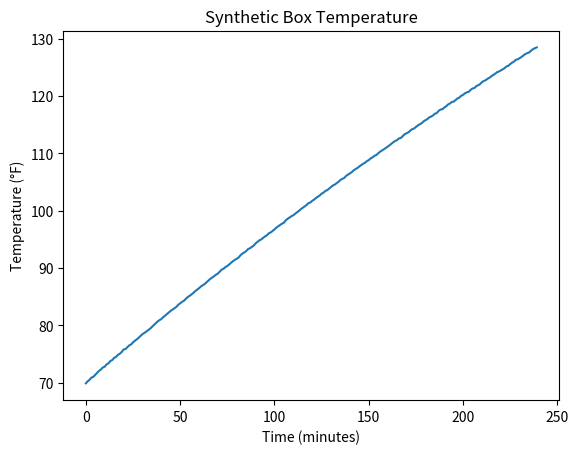
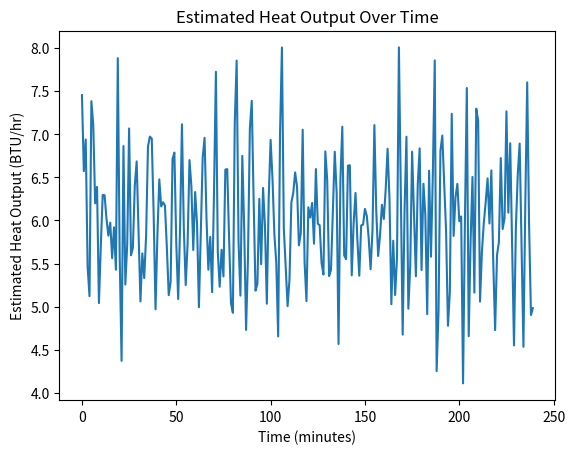

Generate these figures, in order, with matplotlib:
"""
Estimate heat output (BTU/hr) from temperature change in a closed box.

Model:
dT/dt = P/C - k(T - T_room)

Where
P = heat input rate (BTU/hr)
C = total heat capacity of the box system (BTU / °F)
k = heat loss coefficient (1/hr)
T = internal box temperature (°F)
T_room = ambient room temperature (°F)

This script:
1) Generates synthetic temperature data
2) Estimates P from that data
"""

import numpy as np
import matplotlib.pyplot as plt

# ---------------------------------------------------------------------
# PARAMETERS (EDIT THESE FOR YOUR REAL EXPERIMENT)
# ---------------------------------------------------------------------

T_room = 70.0
# Ambient room temperature (°F)

T_initial = 70.0
# Initial temperature inside the box (°F)

C_system = 0.35
# Total heat capacity of the system (BTU / °F)
# Includes air + box walls + objects

k_loss = 0.08
# Heat loss coefficient (1/hr)
# Larger values = more heat leaking out of the box

P_true = 6.0
# Heat pack output (BTU/hr)
# Used only to generate synthetic data

minutes = 240
# Total simulation time (minutes)

dt_minutes = 1
# Time step (minutes)

# ---------------------------------------------------------------------
# TIME VECTOR
# ---------------------------------------------------------------------

time = np.arange(0, minutes, dt_minutes)

# Convert timestep to hours because P is in BTU/hr
dt_hours = dt_minutes / 60.0

# ---------------------------------------------------------------------
# GENERATE SYNTHETIC TEMPERATURE DATA
# ---------------------------------------------------------------------

T = np.zeros(len(time))
T[0] = T_initial

for i in range(1, len(time)):

    dTdt = (P_true / C_system) - k_loss * (T[i-1] - T_room)

    T[i] = T[i-1] + dTdt * dt_hours

# Add small measurement noise
T = T + np.random.normal(0, 0.05, size=len(T))


# ---------------------------------------------------------------------
# ESTIMATE HEAT OUTPUT FROM TEMPERATURE DATA
# ---------------------------------------------------------------------

# Compute temperature derivative
dTdt_est = np.gradient(T, dt_hours)

# Rearranged model equation
# P = C*(dT/dt + k(T - T_room))

P_est = C_system * (dTdt_est + k_loss * (T - T_room))

# Average estimated heat output
P_mean = np.mean(P_est)

print("True Heat Output (synthetic):", round(P_true,2), "BTU/hr")
print("Estimated Heat Output:", round(P_mean,2), "BTU/hr")


# ---------------------------------------------------------------------
# PLOT RESULTS
# ---------------------------------------------------------------------

plt.figure()

plt.plot(time, T)

plt.xlabel("Time (minutes)")
plt.ylabel("Temperature (°F)")
plt.title("Synthetic Box Temperature")

plt.show()


plt.figure()

plt.plot(time, P_est)

plt.xlabel("Time (minutes)")
plt.ylabel("Estimated Heat Output (BTU/hr)")
plt.title("Estimated Heat Output Over Time")

plt.show()
